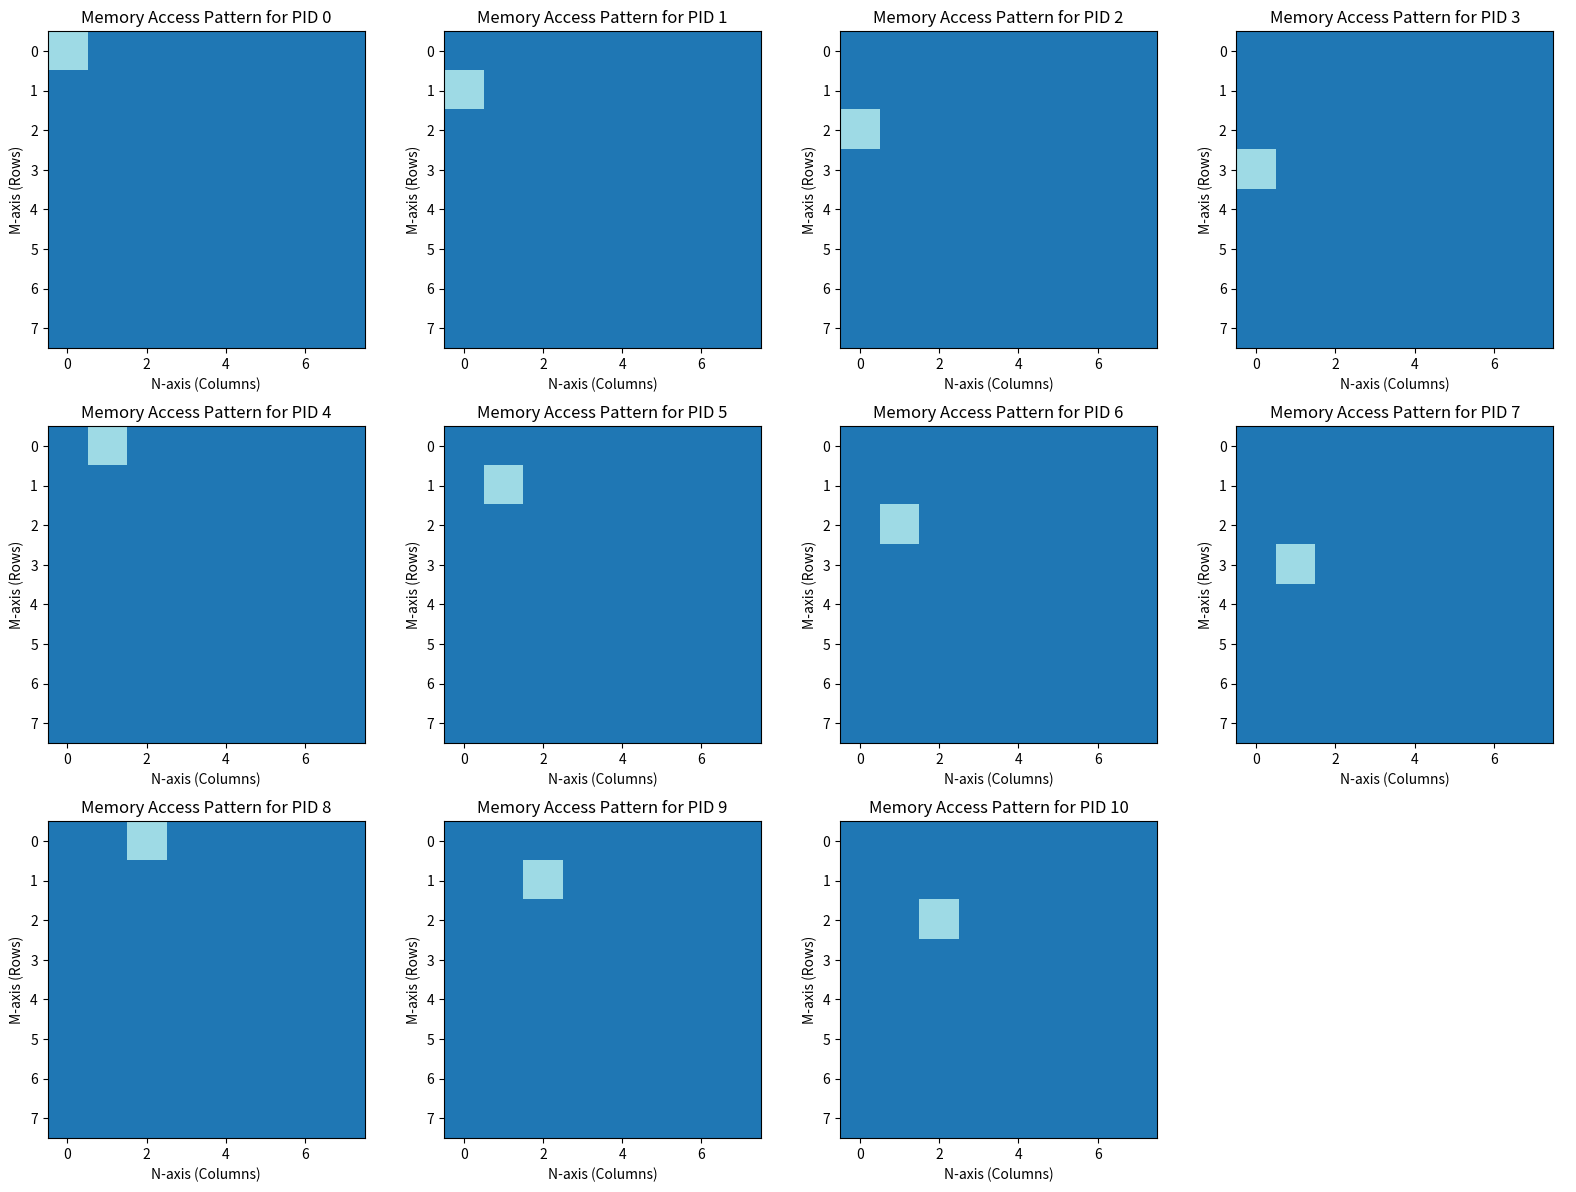

Recreate this plot in Python.
import numpy as np
import matplotlib.pyplot as plt


def simulate_memory_access_by_pid(
    M, N, BLOCK_SIZE_M, BLOCK_SIZE_N, GROUP_SIZE_M, pids_to_check
):
    num_pid_m = (M + BLOCK_SIZE_M - 1) // BLOCK_SIZE_M
    num_pid_n = (N + BLOCK_SIZE_N - 1) // BLOCK_SIZE_N
    num_pid_in_group = GROUP_SIZE_M * num_pid_n

    memory_access_patterns = {}

    for pid in pids_to_check:
        grid = np.full((num_pid_m, num_pid_n), -1)

        group_id = pid // num_pid_in_group
        first_pid_m = group_id * GROUP_SIZE_M
        group_size_m = min(num_pid_m - first_pid_m, GROUP_SIZE_M)

        pid_m = first_pid_m + ((pid % num_pid_in_group) % group_size_m)
        pid_n = (pid % num_pid_in_group) // group_size_m

        if pid_m < num_pid_m and pid_n < num_pid_n:
            grid[pid_m, pid_n] = pid

        memory_access_patterns[pid] = grid

    return memory_access_patterns


M = 128
N = 128
BLOCK_SIZE_M = 16
BLOCK_SIZE_N = 16
GROUP_SIZE_M = 4

pids_to_visualize = list(range(11))

memory_access_patterns_by_pid = simulate_memory_access_by_pid(
    M, N, BLOCK_SIZE_M, BLOCK_SIZE_N, GROUP_SIZE_M, pids_to_visualize
)

fig, axs = plt.subplots(3, 4, figsize=(16, 12))
axs = axs.flatten()

for i, pid in enumerate(pids_to_visualize):
    axs[i].imshow(memory_access_patterns_by_pid[pid], cmap="tab20", origin="upper")
    axs[i].set_title(f"Memory Access Pattern for PID {pid}")
    axs[i].set_xlabel("N-axis (Columns)")
    axs[i].set_ylabel("M-axis (Rows)")
    axs[i].grid(False)

for j in range(len(pids_to_visualize), len(axs)):
    axs[j].axis("off")

plt.tight_layout()
plt.show()
